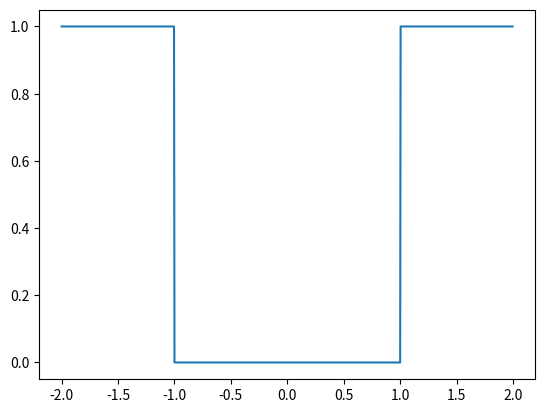

This chart was generated by the following Python code: (Note: this script raises an exception after producing the figure.)
from math import sqrt
import matplotlib.pyplot as plt

def rect(x):
    if abs(x) > 1:
        return 1
    return 0

def hill(x, a, b):
    new_x = a*x - b
    if abs(new_x) > 1:
        return sqrt(1 - new_x ** 2)
    return 0

xs = [i/250 - 2 for i in range(1000)]

plt.plot(xs, [rect(x) for x in xs])
plt.plot(xs, [hill(x, 1, 0) for x in xs])
